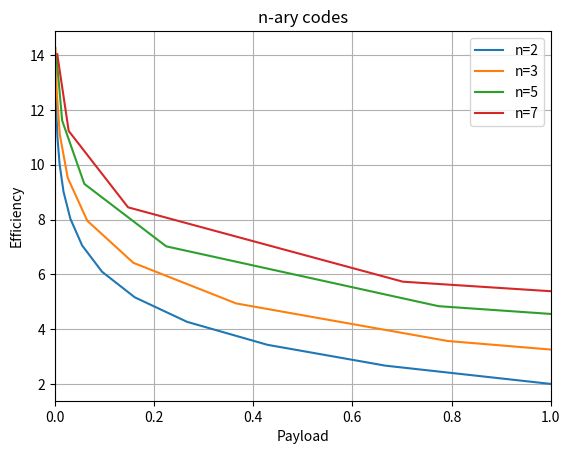

Python code for this plot:
#!/usr/bin/python3

import matplotlib.pyplot as plt
import numpy as np


def get_series(n, p_range):
    payload=[]
    efficiency=[]
    print("-- n:", n, "--")
    for p in p_range:
        alpha = p*np.log2(n) / ( (n**p-1)/(n-1) )
        e = p*np.log2(n) / (1-n**(-p) )

        print(p, round(alpha,2), round(e,2))
        payload.append(alpha)
        efficiency.append(e)
    return payload, efficiency

payload, efficiency = get_series(2, range(1,15))
plt.plot(payload, efficiency, label='n=2')

payload, efficiency = get_series(3, range(1,10))
plt.plot(payload, efficiency, label='n=3')

payload, efficiency = get_series(5, range(1,7))
plt.plot(payload, efficiency, label='n=5')

payload, efficiency = get_series(7, range(1,6))
plt.plot(payload, efficiency, label='n=7')


plt.xlim(0, 1)
plt.xlabel('Payload')
plt.ylabel('Efficiency')
plt.title('n-ary codes')
plt.grid(True)
plt.legend()

plt.show()
